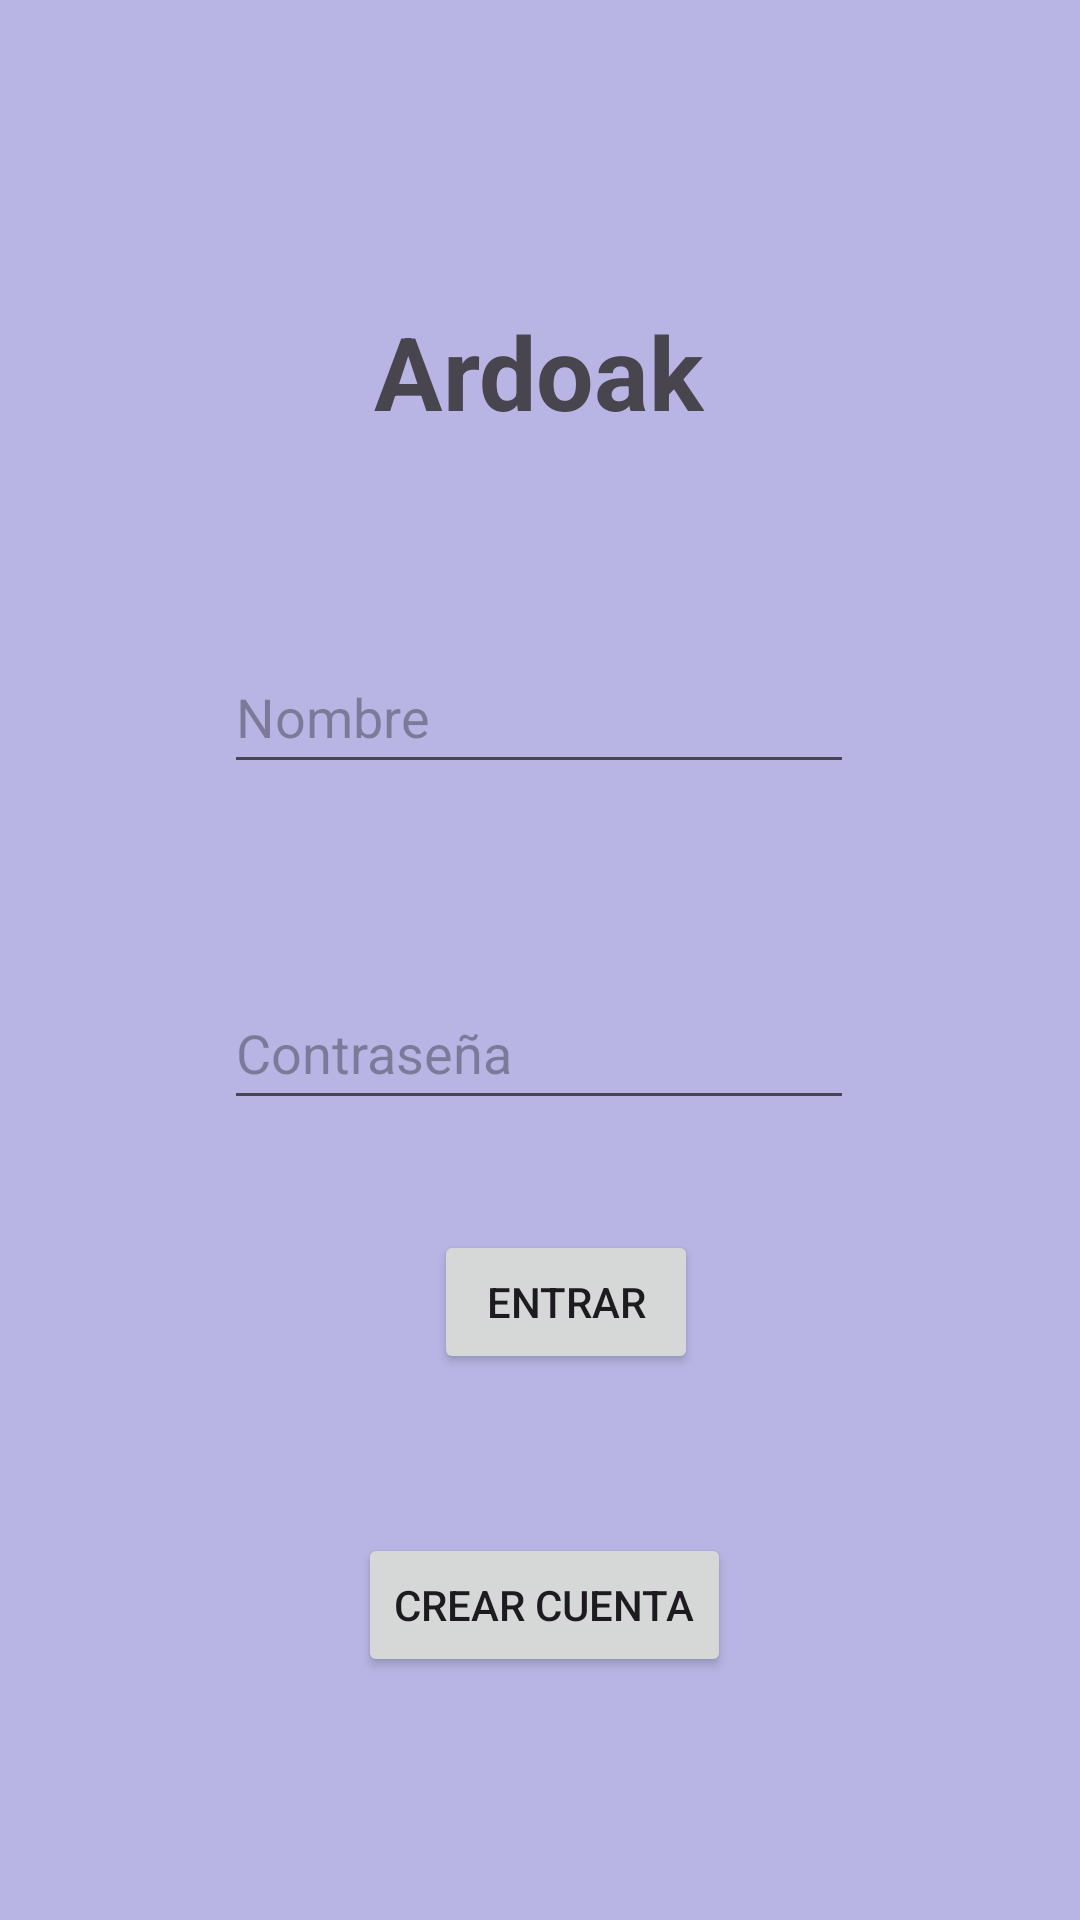

Produce the Android XML layout that renders to this screen, including the resource entries it uses.
<!-- AndroidManifest.xml: application theme Theme.Ardoak -->
<!-- res/layout/fragment_home.xml -->
<?xml version="1.0" encoding="utf-8"?>
<androidx.constraintlayout.widget.ConstraintLayout xmlns:android="http://schemas.android.com/apk/res/android"
    xmlns:app="http://schemas.android.com/apk/res-auto"
    xmlns:tools="http://schemas.android.com/tools"
    android:layout_width="match_parent"
    android:layout_height="match_parent"
    android:background="#5E3F45B5"
    tools:context=".HomeFragment">

    <TextView
        android:id="@+id/textView"
        android:layout_width="wrap_content"
        android:layout_height="wrap_content"
        android:text="@string/app_name"
        android:textSize="34sp"
        android:textStyle="bold"
        app:layout_constraintBottom_toBottomOf="parent"
        app:layout_constraintEnd_toEndOf="parent"
        app:layout_constraintHorizontal_bias="0.498"
        app:layout_constraintStart_toStartOf="parent"
        app:layout_constraintTop_toTopOf="parent"
        app:layout_constraintVertical_bias="0.17" />

    <EditText
        android:id="@+id/textName"
        android:layout_width="wrap_content"
        android:layout_height="wrap_content"
        android:layout_marginTop="120dp"
        android:ems="10"
        android:hint="@string/home_monbre"
        android:inputType="text"
        android:minHeight="48dp"
        app:layout_constraintBottom_toBottomOf="parent"
        app:layout_constraintEnd_toEndOf="parent"
        app:layout_constraintHorizontal_bias="0.497"
        app:layout_constraintStart_toStartOf="parent"
        app:layout_constraintTop_toTopOf="parent"
        app:layout_constraintVertical_bias="0.198" />

    <EditText
        android:id="@+id/textPassword"
        android:layout_width="wrap_content"
        android:layout_height="wrap_content"
        android:layout_marginTop="64dp"
        android:ems="10"
        android:hint="@string/home_password"
        android:inputType="textPassword"
        android:minHeight="48dp"
        app:layout_constraintEnd_toEndOf="@+id/textName"
        app:layout_constraintStart_toStartOf="@+id/textName"
        app:layout_constraintTop_toBottomOf="@+id/textName" />

    <Button
        android:id="@+id/logIn"
        android:layout_width="wrap_content"
        android:layout_height="wrap_content"
        android:layout_marginTop="108dp"
        android:text="@string/home_login"
        app:layout_constraintBottom_toBottomOf="parent"
        app:layout_constraintEnd_toEndOf="parent"
        app:layout_constraintHorizontal_bias="0.532"
        app:layout_constraintStart_toStartOf="parent"
        app:layout_constraintTop_toTopOf="parent"
        app:layout_constraintVertical_bias="0.624" />

    <Button
        android:id="@+id/singIn"
        android:layout_width="wrap_content"
        android:layout_height="wrap_content"
        android:layout_marginTop="24dp"
        android:text="@string/home_creracuenta"
        app:layout_constraintBottom_toBottomOf="parent"
        app:layout_constraintEnd_toEndOf="@+id/logIn"
        app:layout_constraintHorizontal_bias="0.704"
        app:layout_constraintStart_toStartOf="@+id/logIn"
        app:layout_constraintTop_toBottomOf="@+id/logIn"
        app:layout_constraintVertical_bias="0.263" />
</androidx.constraintlayout.widget.ConstraintLayout>
<!-- resources referenced by this layout -->
<resources>
  <string name="app_name">Ardoak</string>
  <string name="home_creracuenta">Crear Cuenta</string>
  <string name="home_login">Entrar</string>
  <string name="home_monbre">Nombre</string>
  <string name="home_password">Contraseña</string>
  <style name="Theme.Ardoak" parent="Base.Theme.Ardoak" />
  <style name="Base.Theme.Ardoak" parent="Theme.Material3.DayNight.NoActionBar">
          
          
      </style>
</resources>
